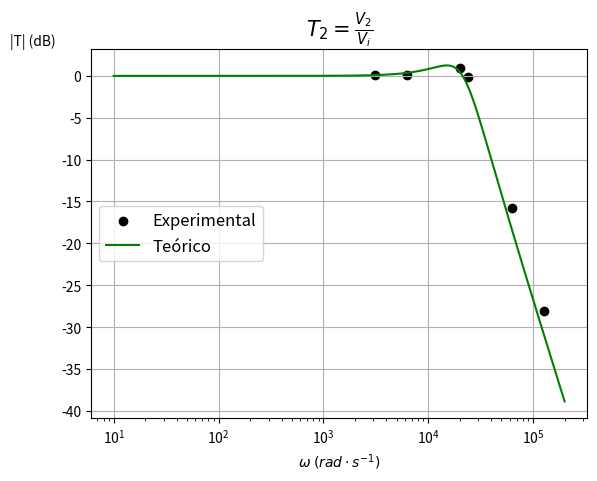

The matplotlib source for this figure:
import numpy as np
from numpy import *
import math
import matplotlib.pyplot as plt

A1_V2_1=5.4
A1_V2_2=5.4
A1_V2_3=5.3
A1_V2_4=5.4
A1_V2_5=5.4
A1_V2_6=5.4
A2_V2_1=5.5
A2_V2_2=5.5
A2_V2_3=5.9
A2_V2_4=5.3
A2_V2_5=0.880
A2_V2_6=0.213

V2_1=20*math.log10(A2_V2_1/A1_V2_1)
V2_2=20*math.log10(A2_V2_2/A1_V2_2)
V2_3=20*math.log10(A2_V2_3/A1_V2_3)
V2_4=20*math.log10(A2_V2_4/A1_V2_4)
V2_5=20*math.log10(A2_V2_5/A1_V2_5)
V2_6=20*math.log10(A2_V2_6/A1_V2_6)

K=1
Q=1
R11=10000
C2=4.7*10**(-9)
T=R11*C2

f1=499.8
omega1=2*math.pi*f1
f2=998.36
omega2=2*math.pi*f2
f3=3.2012*10**3
omega3=2*math.pi*f3
f4=3.8258*10**3
omega4=2*math.pi*f4
f5=10.013*10**3
omega5=2*math.pi*f5
f6=20.029*10**3
omega6=2*math.pi*f6

x=[omega1, omega2, omega3, omega4, omega5, omega6]
y=[V2_1, V2_2, V2_3, V2_4, V2_5, V2_6]

omega = linspace(10, 200000, 1000)
transfer_f = 20*np.log10(abs(-K/T**2)/abs((1j*omega)**2+(1j*omega)/(T*Q)+1/T**2))

plt.scatter(x, y, c='black', label='Experimental')
plt.plot(omega, transfer_f, 'g', label='Teórico')

plt.ticklabel_format(axis="y")
plt.xlabel(r'$\omega\;(rad\cdot s^{-1})$', fontsize=10)
plt.ylabel('|T| (dB)', fontsize=10, rotation='horizontal', loc='top')
plt.xscale('log')
plt.title(r'$T_2=\frac{V_2}{V_i}$', fontsize=15)
plt.legend(loc='center left', shadow=False, fontsize='large')
plt.grid()
plt.show()